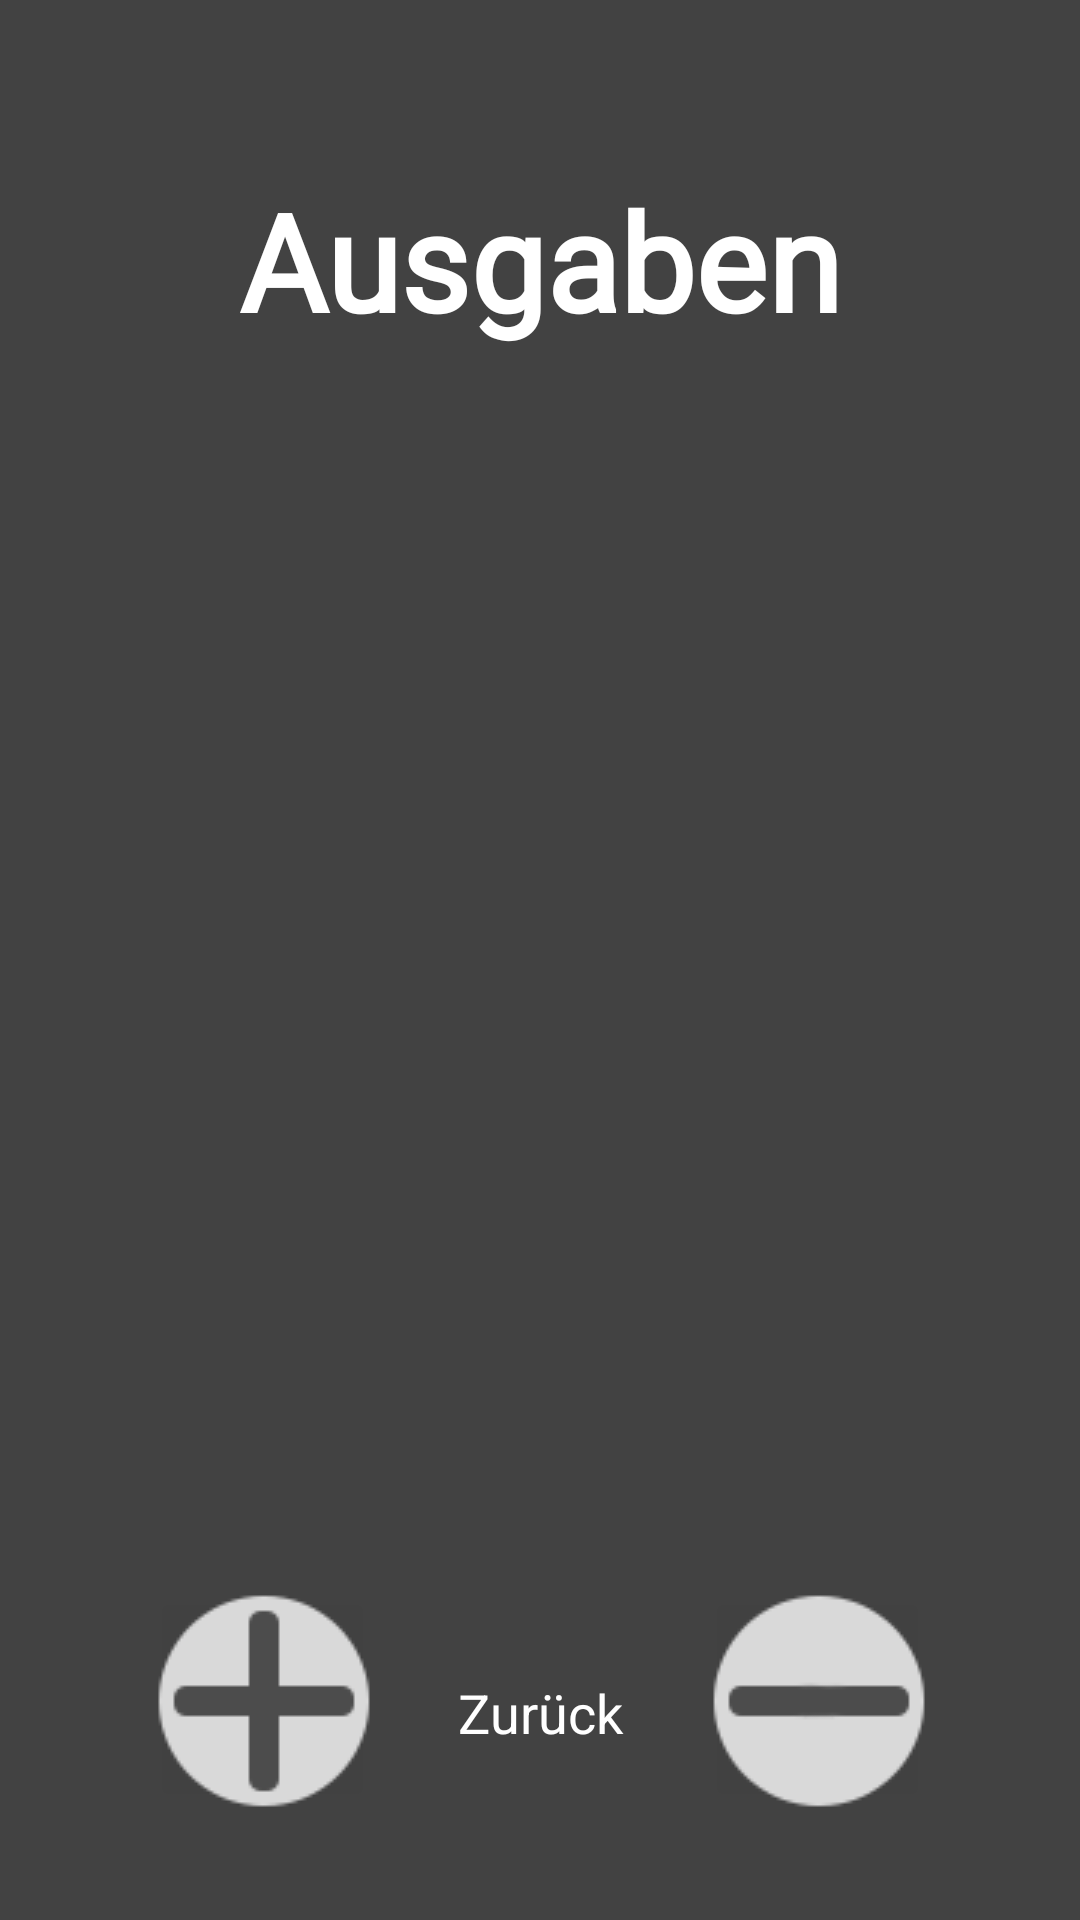

Here is an Android app screen rendered from its layout file. Give the layout XML and the strings, colors and styles it references.
<!-- AndroidManifest.xml: application theme Theme.TrackyourMoney -->
<!-- res/layout/fragment_ausgaben.xml -->
<?xml version="1.0" encoding="utf-8"?>
<androidx.constraintlayout.widget.ConstraintLayout xmlns:android="http://schemas.android.com/apk/res/android"
    xmlns:app="http://schemas.android.com/apk/res-auto"
    xmlns:tools="http://schemas.android.com/tools"
    android:layout_width="match_parent"
    android:layout_height="match_parent"
    android:background="@color/cardview_dark_background"
    tools:context=".ui.home.HomeFragment">

    <TextView
        android:id="@+id/text_home"
        android:layout_width="match_parent"
        android:layout_height="wrap_content"
        android:layout_marginStart="8dp"
        android:layout_marginTop="8dp"
        android:layout_marginEnd="8dp"
        android:fontFamily="@font/alata"
        android:text="Ausgaben"
        android:textAlignment="center"
        android:textColor="@color/white"
        android:textSize="45sp"
        android:textStyle="bold"
        app:layout_constraintBottom_toBottomOf="parent"
        app:layout_constraintEnd_toEndOf="parent"
        app:layout_constraintHorizontal_bias="0.0"
        app:layout_constraintStart_toStartOf="parent"
        app:layout_constraintTop_toTopOf="parent"
        app:layout_constraintVertical_bias="0.085" />

    <Button
        android:id="@+id/backButton"
        style="@android:style/Widget.Holo.Light.Button"
        android:layout_width="wrap_content"
        android:layout_height="wrap_content"
        android:layout_marginBottom="45dp"
        android:background="@color/cardview_shadow_end_color"
        android:backgroundTint="@color/cardview_shadow_end_color"
        android:drawableTint="#FBF8F8"
        android:text="Zurück"
        android:textColor="@color/white"
        android:visibility="visible"
        android:onClick="seiteZurueck"
        app:icon="@drawable/back_icon"
        app:layout_constraintBottom_toBottomOf="parent"
        app:layout_constraintEnd_toEndOf="parent"
        app:layout_constraintStart_toStartOf="parent" />

    <ScrollView
        android:layout_width="352dp"
        android:layout_height="723dp"
        app:layout_constraintHeight="wrap_content"
        app:layout_constraintHeight_max="wrap"
        app:layout_constraintStart_toStartOf="@id/text_home"
        app:layout_constraintTop_toBottomOf="@id/text_home"
        app:layout_constraintWidth="match_parent">

        <LinearLayout
            android:layout_width="match_parent"
            android:layout_height="wrap_content"
            android:orientation="vertical" />
    </ScrollView>

    <ImageButton
        android:id="@+id/imageButton_eingabe_hinzufuegen"
        android:layout_width="75dp"
        android:layout_height="75dp"
        android:layout_marginStart="50dp"
        android:layout_marginBottom="36dp"
        android:backgroundTint="@color/cardview_shadow_end_color"
        android:src="@drawable/plus"
        android:visibility="visible"
        app:layout_constraintBottom_toBottomOf="parent"
        app:layout_constraintStart_toStartOf="parent" />

    <ImageButton
        android:id="@+id/imageButton_ausgabe_hinzufuegen_hinzufuegen"
        android:layout_width="75dp"
        android:layout_height="75dp"
        android:layout_marginEnd="50dp"
        android:layout_marginBottom="36dp"
        android:backgroundTint="@color/cardview_shadow_end_color"

        android:onClick="validation"
        android:src="@drawable/minus"
        app:layout_constraintBottom_toBottomOf="parent"
        app:layout_constraintEnd_toEndOf="parent" />


</androidx.constraintlayout.widget.ConstraintLayout>
<!-- resources referenced by this layout -->
<resources>
  <!-- drawable minus: png bitmap (drawable, 1611 bytes) -->
  <!-- drawable plus: png bitmap (drawable, 1552 bytes) -->
  <style name="Theme.TrackyourMoney" parent="Theme.MaterialComponents.DayNight.DarkActionBar">
          
          <item name="colorPrimary">@color/purple_500</item>
          <item name="colorPrimaryVariant">@color/purple_700</item>
          <item name="colorOnPrimary">@color/white</item>
          
          <item name="colorSecondary">@color/teal_200</item>
          <item name="colorSecondaryVariant">@color/teal_700</item>
          <item name="colorOnSecondary">@color/black</item>
          
          <item name="android:statusBarColor">?attr/colorPrimaryVariant</item>
          
      </style>
  <!-- not gathered from this repository: default colours our renderer supplied (Android Studio template values) -->
  <color name="purple_500">#FF6200EE</color>
  <color name="purple_700">#FF3700B3</color>
  <color name="teal_200">#FF03DAC5</color>
  <color name="teal_700">#FF018786</color>
  <color name="black">#FF000000</color>
  <color name="white">#FFFFFFFF</color>
</resources>
